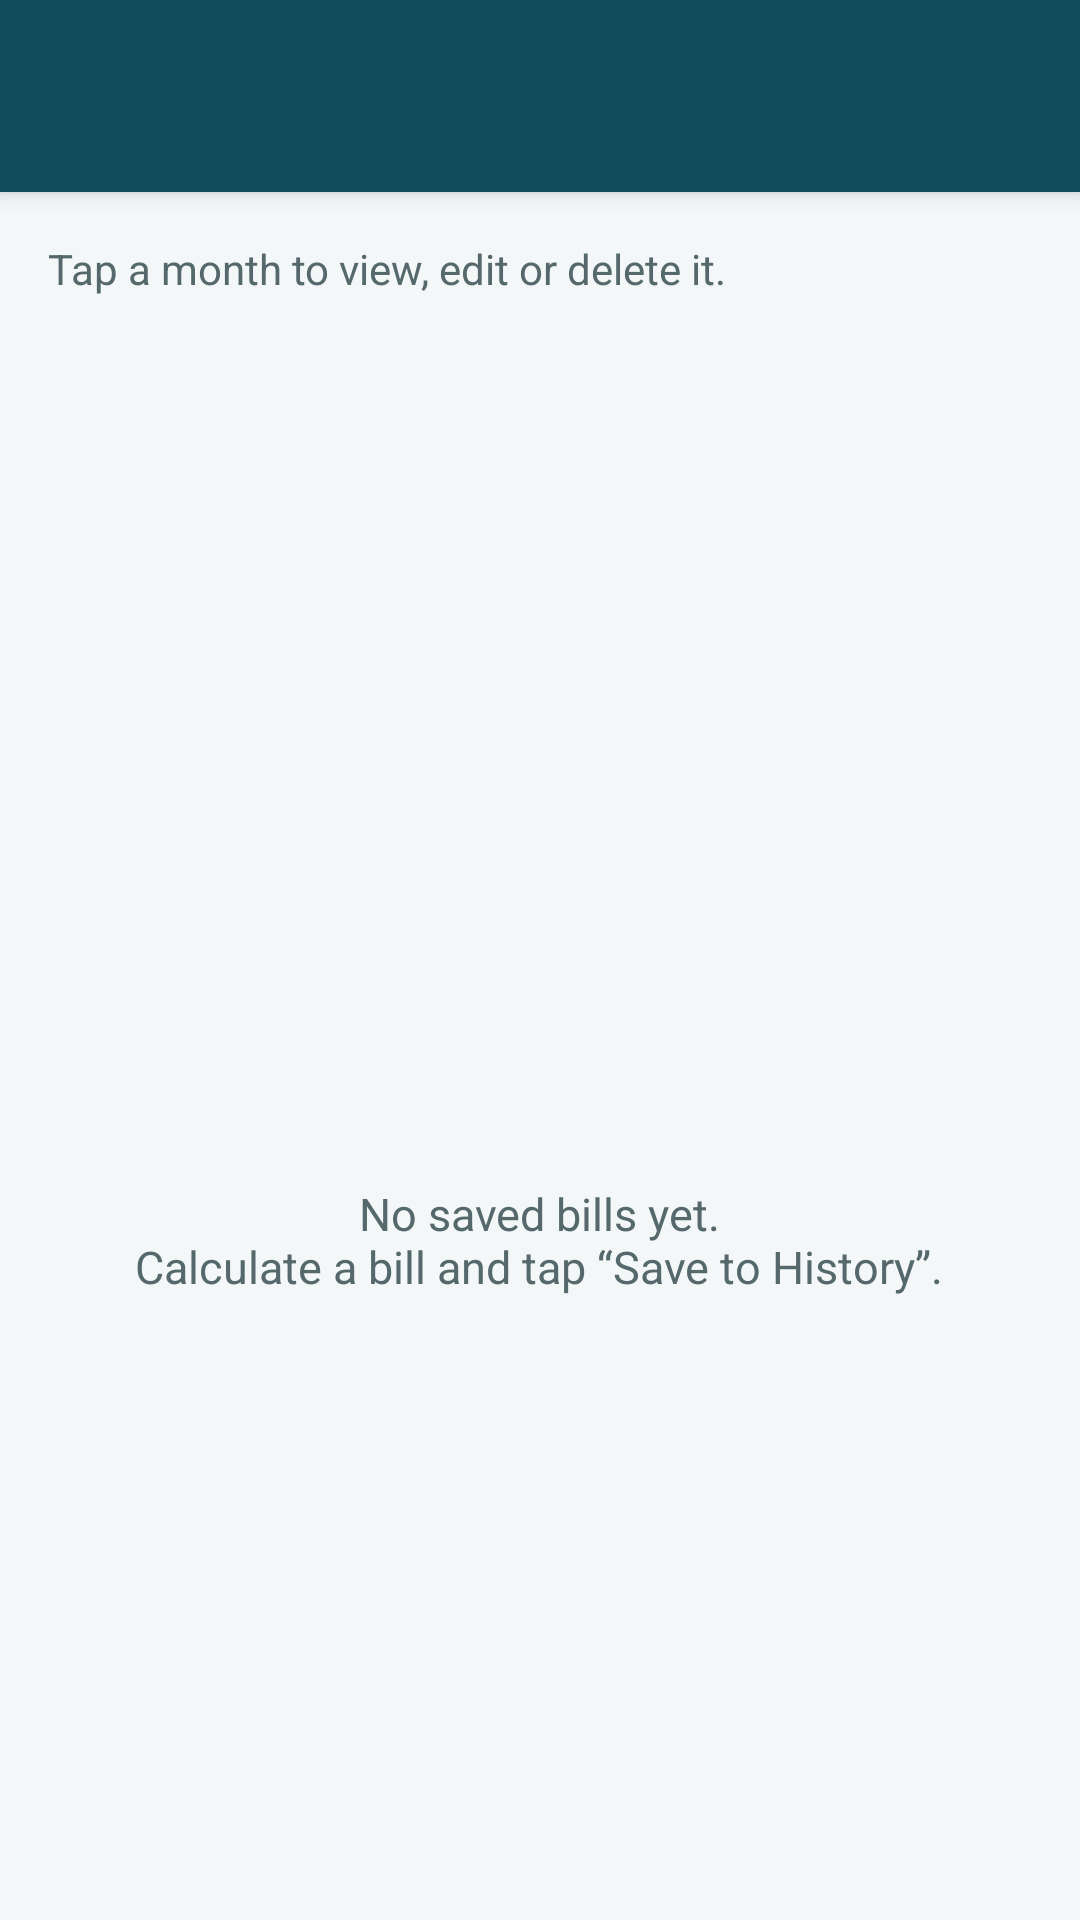

Produce the Android XML layout that renders to this screen, including the resource entries it uses.
<!-- AndroidManifest.xml: application theme Theme.VoltWise -->
<!-- res/layout/activity_history.xml -->
<?xml version="1.0" encoding="utf-8"?>
<LinearLayout xmlns:android="http://schemas.android.com/apk/res/android"
    xmlns:app="http://schemas.android.com/apk/res-auto"
    android:id="@+id/main"
    android:layout_width="match_parent"
    android:layout_height="match_parent"
    android:background="@color/bg"
    android:orientation="vertical">

    <include layout="@layout/app_bar" />

    <TextView
        android:id="@+id/tvHint"
        style="@style/VoltWise.Label"
        android:layout_width="match_parent"
        android:layout_height="wrap_content"
        android:paddingHorizontal="16dp"
        android:paddingTop="16dp"
        android:paddingBottom="4dp"
        android:text="@string/history_hint" />

    <FrameLayout
        android:layout_width="match_parent"
        android:layout_height="0dp"
        android:layout_weight="1">

        <ListView
            android:id="@+id/listBills"
            android:layout_width="match_parent"
            android:layout_height="match_parent"
            android:clipToPadding="false"
            android:divider="@android:color/transparent"
            android:dividerHeight="10dp"
            android:drawSelectorOnTop="true"
            android:listSelector="@android:color/transparent"
            android:padding="16dp" />

        <LinearLayout
            android:id="@+id/emptyView"
            android:layout_width="match_parent"
            android:layout_height="match_parent"
            android:gravity="center"
            android:orientation="vertical"
            android:padding="32dp">

            <ImageView
                android:layout_width="72dp"
                android:layout_height="72dp"
                android:importantForAccessibility="no"
                android:src="@drawable/ic_receipt"
                app:tint="@color/teal_700" />

            <TextView
                style="@style/VoltWise.Label"
                android:layout_width="wrap_content"
                android:layout_height="wrap_content"
                android:layout_marginTop="12dp"
                android:gravity="center"
                android:text="@string/history_empty"
                android:textSize="15sp" />
        </LinearLayout>
    </FrameLayout>
</LinearLayout>
<!-- res/layout/app_bar.xml (included above) -->
<?xml version="1.0" encoding="utf-8"?>
<LinearLayout xmlns:android="http://schemas.android.com/apk/res/android"
    android:id="@+id/appBar"
    android:layout_width="match_parent"
    android:layout_height="wrap_content"
    android:background="@color/teal_900"
    android:elevation="4dp"
    android:orientation="vertical">

    <com.google.android.material.appbar.MaterialToolbar
        android:id="@+id/toolbar"
        style="@style/VoltWise.Toolbar"
        android:layout_width="match_parent"
        android:layout_height="?attr/actionBarSize" />
</LinearLayout>
<!-- resources referenced by this layout -->
<resources>
  <color name="bg">#F3F7F7</color>
  <color name="teal_700">#16697A</color>
  <color name="teal_900">#0F4C5C</color>
  <string name="history_empty">No saved bills yet.\nCalculate a bill and tap “Save to History”.</string>
  <string name="history_hint">Tap a month to view, edit or delete it.</string>
  <style name="VoltWise.Label" parent="">
          <item name="android:textSize">14sp</item>
          <item name="android:textColor">@color/text_secondary</item>
      </style>
  <style name="VoltWise.Toolbar" parent="Widget.Material3.Toolbar">
          <item name="android:background">@color/teal_900</item>
          <item name="titleTextColor">@color/white</item>
          <item name="subtitleTextColor">@color/white_80</item>
          <item name="android:theme">@style/ThemeOverlay.Material3.Dark.ActionBar</item>
      </style>
  <style name="Theme.VoltWise" parent="Theme.Material3.Light.NoActionBar">
          <item name="colorPrimary">@color/teal_900</item>
          <item name="colorOnPrimary">@color/white</item>
          <item name="colorPrimaryContainer">@color/teal_100</item>
          <item name="colorOnPrimaryContainer">@color/teal_900</item>
          <item name="colorSecondary">@color/amber_500</item>
          <item name="colorOnSecondary">@color/text_primary</item>
          <item name="colorSecondaryContainer">@color/amber_100</item>
          <item name="colorOnSecondaryContainer">@color/amber_900</item>
          <item name="colorError">@color/red_700</item>
          <item name="android:colorBackground">@color/bg</item>
          <item name="colorSurface">@color/surface</item>
          <item name="colorOnSurface">@color/text_primary</item>
          <item name="colorOnSurfaceVariant">@color/text_secondary</item>
          <item name="android:forceDarkAllowed">false</item>
          <item name="android:navigationBarColor">@color/bg</item>
      </style>
  <color name="text_secondary">#55686B</color>
  <color name="white">#FFFFFF</color>
  <color name="white_80">#CCFFFFFF</color>
  <color name="teal_100">#D3ECEF</color>
  <color name="amber_500">#F4A300</color>
  <color name="text_primary">#1B2B2E</color>
  <color name="amber_100">#FFF1CC</color>
  <color name="amber_900">#6B4700</color>
  <color name="red_700">#B3261E</color>
  <color name="surface">#FFFFFF</color>
</resources>
